Run: headless pygame with SDL's dummy video driver; simulated clock (each Clock.tick advances the game by its frame time, no real sleeping); random seed 0; keys injected as events and as key.get_pressed() state; mouse plan: one left click at the window centre at the start of phase 2, then a move to the lower-right quarter at the start of phase 3.
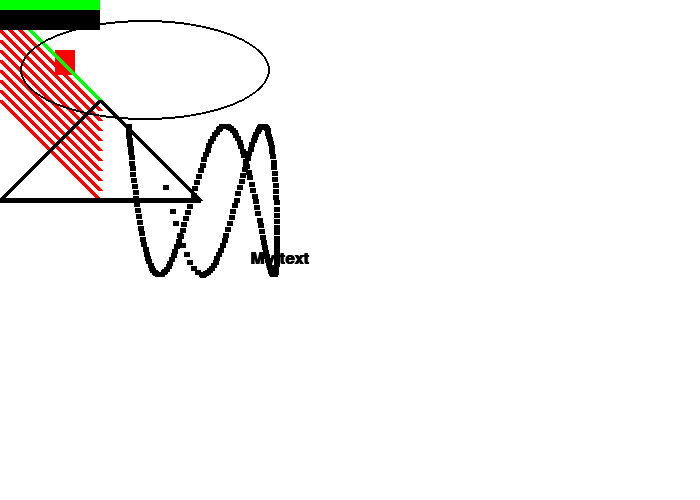
Frame 1 of 4 · flips 1–60 · no input
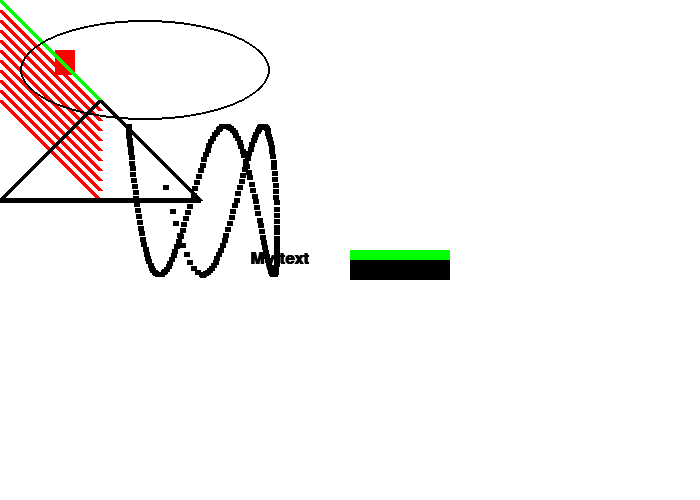
Frame 2 of 4 · flips 61–180 · clicked the window centre · tapped SPACE, RETURN · held RIGHT (→), D
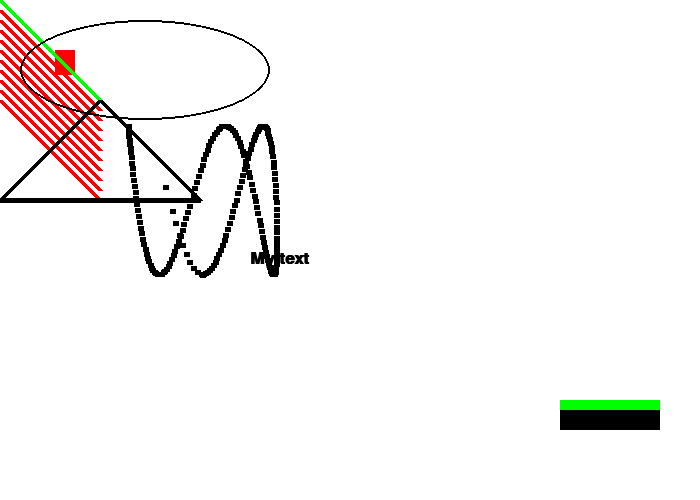
Frame 3 of 4 · flips 181–300 · moved the mouse to the lower-right quarter · held DOWN (↓), S
Frame 4 of 4 · flips 301–420 · held LEFT (←), A, UP (↑), W · screen unchanged from frame 3, image omitted

The pygame program that drew these frames:

"""
 Pygame base template for opening a window
 
 Sample Python/Pygame Programs
 Simpson College Computer Science
 http://programarcadegames.com/
 http://simpson.edu/computer-science/
 
 Explanation video: http://youtu.be/vRB_983kUMc
"""
 
import pygame
import math
# Define some colors
BLACK = (0, 0, 0)
WHITE = (255, 255, 255)
GREEN = (0, 255, 0)
RED = (255, 0, 0)

objects_list = []

def actionDetection():
    for event in pygame.event.get(): # User did something
        if event.type == pygame.QUIT: # If user clicked close
            print("User asked to quit.")
            pygame.quit()
            return True
        elif event.type == pygame.KEYDOWN:
            print("User pressed a key.")
        elif event.type == pygame.KEYUP:
            print("User let go of a key.")
        elif event.type == pygame.MOUSEBUTTONDOWN:
            drawground(True)
            print("User pressed a mouse button")
    return False


def drawground(T_F):
    [x,y] = mouseLocation_finder()
    pygame.draw.rect(screen, GREEN, [x, y, 100, 10], 0)
    pygame.draw.rect(screen, BLACK, [x, y+10, 100, 20], 0)
    if T_F == True:
        objects_list.append([screen, GREEN, [x, y, 100, 10]])
def mouseLocation_finder():
    mouse_pos = pygame.mouse.get_pos() 
    return mouse_pos


pygame.init()
 
# Set the width and height of the screen [width, height]
size = (700, 500)
screen = pygame.display.set_mode(size)

pygame.display.set_caption("My Game")
 
# Loop until the user clicks the close button.
done = False
 
# Used to manage how fast the screen updates
clock = pygame.time.Clock()
 
# -------- Main Program Loop -----------
while not done:
    # --- Main event loop

    done == actionDetection()  # Flag that we are done so we exit this loop
    #mouseLocation_finder()   
    # --- Game logic should go here
    
    # --- Screen-clearing code goes here
    
    # Here, we clear the screen to white. Don't put other drawing commands
    # above this, or they will be erased with this command.
 
    # If you want a background image, replace this clear with blit'ing the
    # background image.
    screen.fill(WHITE)
 
    # --- Drawing code should go here
    #pygame.draw.rect(Surface, color, Rect, width=0): return Rect
    pygame.draw.rect(screen, RED, [55, 50, 20, 25], 0)
    # Draw on the screen a green line from (0, 0) to (100, 100)
    # that is 5 pixels wide.
    pygame.draw.line(screen, GREEN, [0, 0], [100, 100], 5)
    # Draw on the screen several lines from (0,10) to (100,110)
    # 5 pixels wide using a for loop
    for y_offset in range(0, 100, 10):
        pygame.draw.line(screen,RED,[0,10+y_offset],[100,110+y_offset],5)

    drawground(False)
 
    for item in objects_list:
        print(item)
        #pygame.draw.rect(screen, GREEN, [item[0], y, 100, 10], 0)
    for i in range(200):
    
        radians_x = i / 20
        radians_y = i / 6
    
        x = int(75 * math.sin(radians_x)) + 200
        y = int(75 * math.cos(radians_y)) + 200
    
        pygame.draw.line(screen, BLACK, [x,y], [x+5,y], 5)

    # This draws a triangle using the polygon command
    pygame.draw.polygon(screen, BLACK, [[100,100], [0,200], [200,200]], 5)
    # Draw an ellipse, using a rectangle as the outside boundaries
    pygame.draw.ellipse(screen, BLACK, [20,20,250,100], 2)  
    # Select the font to use, size, bold, italics
    font = pygame.font.SysFont('Calibri', 25, True, False)
    
    # Render the text. "True" means anti-aliased text.
    # Black is the color. The variable BLACK was defined
    # above as a list of [0, 0, 0]
    # Note: This line creates an image of the letters,
    # but does not put it on the screen yet.
    text = font.render("My text",True,BLACK)
    
    # Put the image of the text on the screen at 250x250
    screen.blit(text, [250, 250])




    # --- Go ahead and update the screen with what we've drawn.
    pygame.display.flip()
 
    # --- Limit to 60 frames per second
    clock.tick(60)
 
# Close the window and quit.
pygame.quit()
